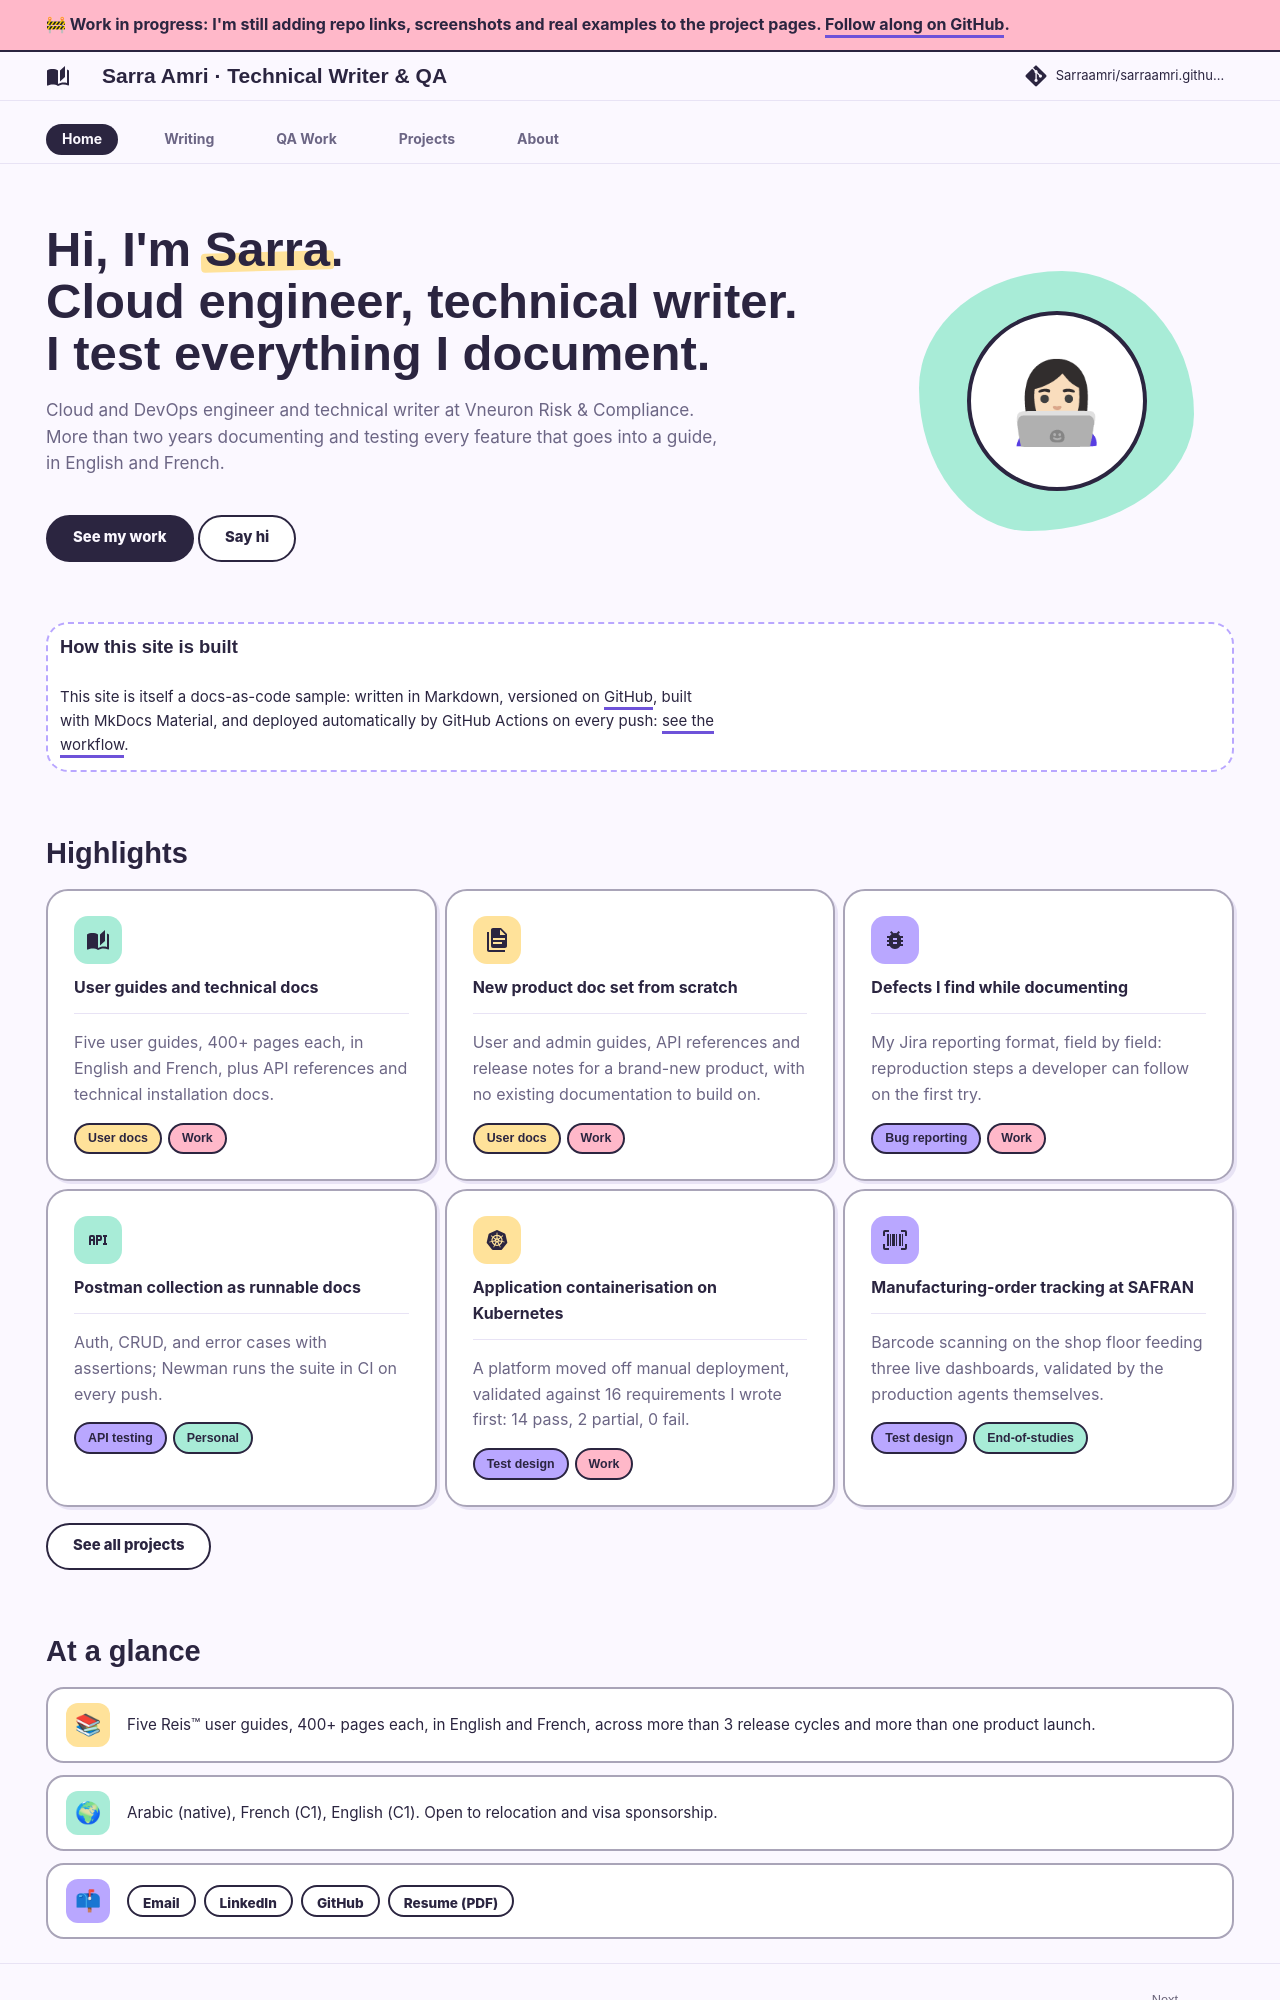

repository: Sarraamri/sarraamri.github.io · page: index.html · generator: mkdocs

---
hide:
  - navigation
  - toc
---

<div class="sa-hero" markdown>

<div markdown>

# Hi, I'm <span class="sa-mark">Sarra</span>.<br>Cloud engineer, technical writer.<br>I test everything I document.

<p class="sa-sub">Cloud and DevOps engineer and technical writer at Vneuron Risk &amp; Compliance.
More than two years documenting and testing every feature that goes into a guide, in English
and French.</p>

<div class="sa-hero-buttons" markdown>
[See my work](projects/index.md){ .md-button .md-button--primary }
[Say hi](mailto:sarraamri2508@gmail.com){ .md-button }
</div>

</div>

<div class="sa-blob-wrap">
  <div class="sa-blob"></div>
  <!-- TODO (Sarra): drop your headshot in docs/assets/ and swap the emoji for
       <img src="assets/sarra.jpg" alt="Sarra Amri"> -->
  <div class="sa-portrait">👩🏻💻</div>
</div>

</div>

!!! sticker "How this site is built"

    This site is itself a docs-as-code sample: written in Markdown, versioned on
    [GitHub](https://github.com/Sarraamri/sarraamri.github.io), built with MkDocs Material, and
    deployed automatically by GitHub Actions on every push:
    [see the workflow](https://github.com/Sarraamri/sarraamri.github.io/blob/main/.github/workflows/deploy.yml).

## Highlights

<div class="grid cards" markdown>

-   :material-book-open-page-variant:{ .lg .middle } **[User guides and technical docs](writing/reis-user-guides.md)**

    ---
    Five user guides, 400+ pages each, in English and French, plus API references and technical
    installation docs.

    <span class="badge b-doc">User docs</span><span class="badge b-work">Work</span>

-   :material-file-document-multiple:{ .lg .middle } **[New product doc set from scratch](writing/tbml-doc-set.md)**

    ---
    User and admin guides, API references and release notes for a brand-new product, with no
    existing documentation to build on.

    <span class="badge b-doc">User docs</span><span class="badge b-work">Work</span>

-   :material-bug:{ .lg .middle } **[Defects I find while documenting](qa/defects.md)**

    ---
    My Jira reporting format, field by field: reproduction steps a developer
    can follow on the first try.

    <span class="badge b-qa">Bug reporting</span><span class="badge b-work">Work</span>

-   :material-api:{ .lg .middle } **[Postman collection as runnable docs](qa/postman-ci.md)**

    ---
    Auth, CRUD, and error cases with assertions; Newman runs the suite in CI on every push.

    <span class="badge b-qa">API testing</span><span class="badge b-perso">Personal</span>

-   :material-kubernetes:{ .lg .middle } **[Application containerisation on Kubernetes](projects/reis-kubernetes.md)**

    ---
    A platform moved off manual deployment, validated against 16 requirements I wrote first:
    14 pass, 2 partial, 0 fail.

    <span class="badge b-qa">Test design</span><span class="badge b-work">Work</span>

-   :material-barcode-scan:{ .lg .middle } **[Manufacturing-order tracking at SAFRAN](projects/safran-manufacturing.md)**

    ---
    Barcode scanning on the shop floor feeding three live dashboards, validated by the production
    agents themselves.

    <span class="badge b-qa">Test design</span><span class="badge b-perso">End-of-studies</span>

</div>

[See all projects](projects/index.md){ .md-button }
